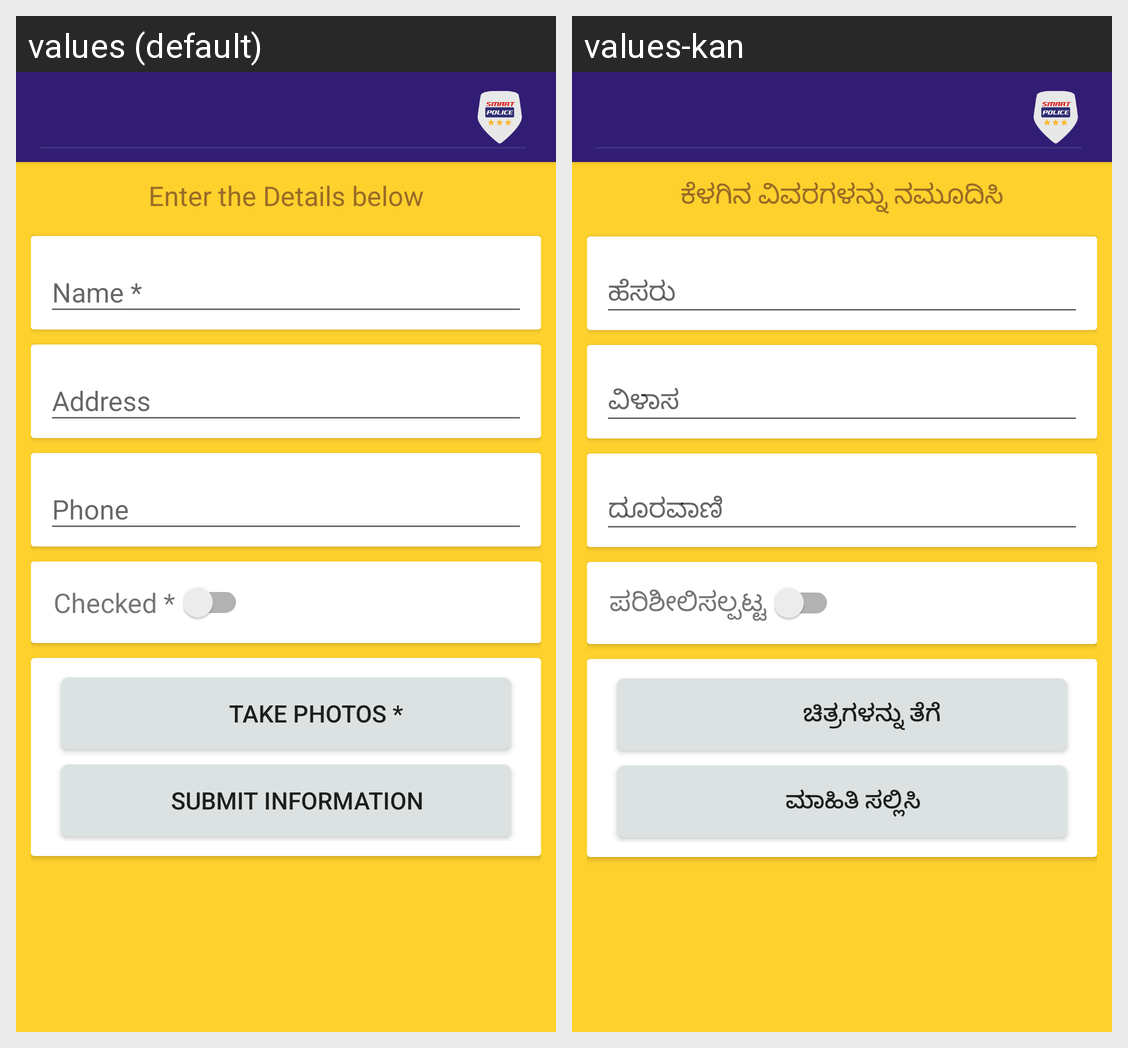

The Android screen above is rendered under two locales of the same app. Produce the string resources it draws, with the default and per-locale values.
Android screen res/layout/activity_badcharacter.xml rendered under 2 locales, left to right: values (default), values-kan. Device: Nexus 5 (rendered at 1080×1920; each locale shown at half size, 540×960, under a caption strip naming it); theme AppTheme.NoActionBar.
Strings drawn on this screen, with the default value and each locale's value (text and hints the layout hard-codes, and strings that could not be matched under every locale, appear in the picture but are not listed):

tittle
  values: Enter the Details below
  values-kan: ಕೆಳಗಿನ ವಿವರಗಳನ್ನು ನಮೂದಿಸಿ

checked
  values: Checked *
  values-kan: ಪರಿಶೀಲಿಸಲ್ಪಟ್ಟ

takephotos
  values: Take Photos *
  values-kan: ಚಿತ್ರಗಳನ್ನು ತೆಗೆ

submit
  values: Submit Information
  values-kan: ಮಾಹಿತಿ ಸಲ್ಲಿಸಿ
